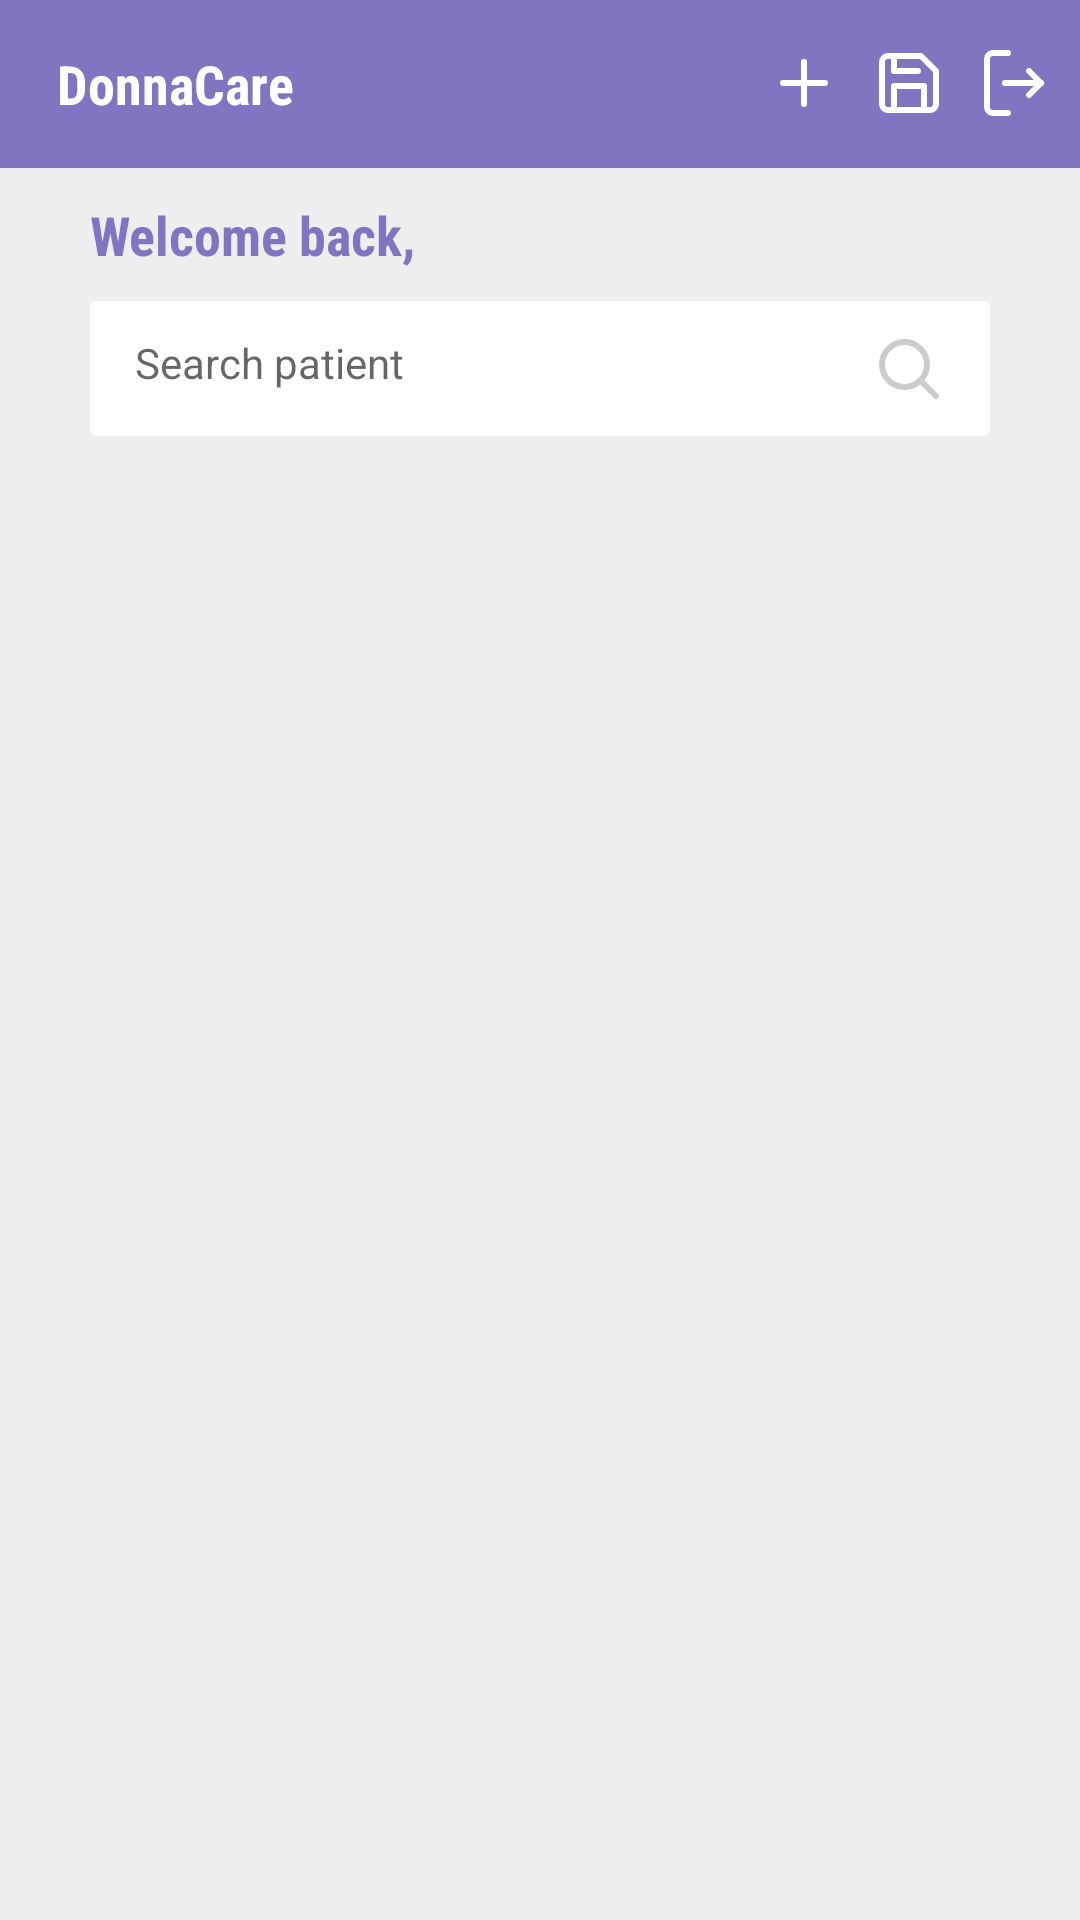

Layout XML and referenced resources for this Android screen:
<!-- AndroidManifest.xml: application theme AppTheme -->
<!-- res/layout/activity_main.xml -->
<LinearLayout xmlns:android="http://schemas.android.com/apk/res/android"
    android:layout_width="match_parent"
    android:layout_height="match_parent"
    xmlns:tools="http://schemas.android.com/tools"
    xmlns:app="http://schemas.android.com/apk/res-auto"
    android:background="@color/whiteGrey"
    android:orientation="vertical">


        
        <include
            android:layout_alignParentTop="true"
            android:layout_width="match_parent"
            android:layout_height="wrap_content"
            android:id="@+id/toolbar"
            android:visibility="visible"
            layout="@layout/toolbar"  />


    <TextView
        android:id="@+id/doctorName"
        android:layout_width="wrap_content"
        android:layout_height="wrap_content"
        android:layout_marginLeft="30dp"
        android:fontFamily="sans-serif-condensed"
        android:layout_marginTop="10dp"
        android:textStyle="bold"
        android:textColor="@color/purple"
        android:textSize="18sp"
        android:text="Welcome back, "/>

    <EditText
        android:id="@+id/searchPatients"
        android:layout_width="match_parent"
        android:layout_height="45dp"
        android:layout_marginTop="10dp"
        android:layout_marginLeft="30dp"
        android:layout_marginRight="30dp"
        android:background="@drawable/background_edit_text"
        android:layout_gravity="center"
        android:hint="Search patient"
        android:drawableEnd="@drawable/ic_search"
        android:paddingRight="20dp"
        android:textSize="14sp"
        android:padding="15dp"/>

    <ScrollView
        android:layout_width="match_parent"
        android:layout_height="wrap_content"
        android:layout_marginTop="10dp"
        android:fillViewport="true">


        <LinearLayout
            android:layout_width="wrap_content"
            android:layout_height="wrap_content">

            <android.support.v7.widget.RecyclerView
                android:id="@+id/patientsRecyclerView"
                android:layout_width="wrap_content"
                android:layout_height="wrap_content">

            </android.support.v7.widget.RecyclerView>

        </LinearLayout>



    </ScrollView>





</LinearLayout>
<!-- res/layout/toolbar.xml (included above) -->
<?xml version="1.0" encoding="utf-8"?>
<android.support.v7.widget.Toolbar xmlns:android="http://schemas.android.com/apk/res/android"
    xmlns:app="http://schemas.android.com/apk/res-auto"
    android:layout_width="match_parent"
    android:layout_height="wrap_content"
    android:background="@color/purple"
    android:fitsSystemWindows="true"
    app:title=""
    app:titleTextColor="@color/primaryTextColor">

    <RelativeLayout
        android:layout_width="wrap_content"
        android:layout_height="match_parent"
        android:gravity="center_vertical"
        android:orientation="horizontal">

        <TextView
            android:layout_width="wrap_content"
            android:layout_height="wrap_content"
            android:text="DonnaCare"
            android:layout_centerVertical="true"
            android:fontFamily="sans-serif-condensed"
            android:textStyle="bold"
            android:padding="3dp"
            android:textColor="@color/white"
            android:textSize="18sp"
            />

        <ImageView
            android:id="@+id/addPatient"
            android:layout_width="wrap_content"
            android:layout_height="wrap_content"
            android:src="@drawable/ic_plus"
            android:layout_alignParentRight="true"
            android:layout_centerVertical="true"
            android:layout_marginRight="80dp"
            android:visibility="visible"/>

        <ImageView
            android:id="@+id/exportData"
            android:layout_width="wrap_content"
            android:layout_height="wrap_content"
            android:src="@drawable/ic_f_save"
            android:layout_alignParentRight="true"
            android:layout_centerVertical="true"
            android:layout_marginRight="45dp"
            android:visibility="visible"/>

        <ImageView
            android:id="@+id/logoutUser"
            android:layout_width="wrap_content"
            android:layout_height="wrap_content"
            android:src="@drawable/ic_log_out"
            android:layout_alignParentRight="true"
            android:layout_centerVertical="true"
            android:layout_marginRight="10dp"
            android:visibility="visible"/>

    </RelativeLayout>

</android.support.v7.widget.Toolbar>
<!-- resources referenced by this layout -->
<resources>
  <color name="primaryTextColor">#212121</color>
  <color name="purple">#8075C0</color>
  <color name="white">#FFFFFF</color>
  <color name="whiteGrey">#EEEEEE</color>
  <!-- drawable background_edit_text (drawable) -->
  <?xml version="1.0" encoding="utf-8"?>
  <shape xmlns:android="http://schemas.android.com/apk/res/android"
      android:shape="rectangle">
      <solid android:color="@color/white" />
  
      <padding
          android:bottom="0dp"
          android:left="5dp"
          android:right="5dp"
          android:top="0dp" />
      <corners android:radius="2dp" />
  
  </shape>
  <!-- drawable ic_log_out (drawable) -->
  <vector xmlns:android="http://schemas.android.com/apk/res/android"
          android:width="24dp"
          android:height="24dp"
          android:viewportWidth="24.0"
          android:viewportHeight="24.0">
      <path
          android:pathData="M10,22H5a2,2 0,0 1,-2 -2V4a2,2 0,0 1,2 -2h5"
          android:strokeLineCap="round"
          android:strokeColor="#fff"
          android:fillColor="#00000000"
          android:strokeWidth="2"
          android:strokeLineJoin="round"/>
      <path
          android:pathData="M17,16l4,-4l-4,-4"
          android:strokeLineCap="round"
          android:strokeColor="#fff"
          android:fillColor="#00000000"
          android:strokeWidth="2"
          android:strokeLineJoin="round"/>
      <path
          android:pathData="M21,12L9,12"
          android:strokeLineCap="round"
          android:strokeColor="#fff"
          android:fillColor="#00000000"
          android:strokeWidth="2"
          android:strokeLineJoin="round"/>
  </vector>
  <!-- drawable ic_plus (drawable) -->
  <vector xmlns:android="http://schemas.android.com/apk/res/android"
          android:width="24dp"
          android:height="24dp"
          android:viewportWidth="24.0"
          android:viewportHeight="24.0">
      <path
          android:pathData="M12,5L12,19"
          android:strokeLineCap="round"
          android:strokeColor="#fff"
          android:fillColor="#00000000"
          android:strokeWidth="2"
          android:strokeLineJoin="round"/>
      <path
          android:pathData="M5,12L19,12"
          android:strokeLineCap="round"
          android:strokeColor="#fff"
          android:fillColor="#00000000"
          android:strokeWidth="2"
          android:strokeLineJoin="round"/>
  </vector>
  <!-- drawable ic_search (drawable) -->
  <vector xmlns:android="http://schemas.android.com/apk/res/android"
          android:width="24dp"
          android:height="24dp"
          android:viewportWidth="24.0"
          android:viewportHeight="24.0">
      <path
          android:pathData="M10.5,10.5m-7.5,0a7.5,7.5 0,1 1,15 0a7.5,7.5 0,1 1,-15 0"
          android:strokeLineCap="round"
          android:strokeColor="#ccc"
          android:fillColor="#00000000"
          android:strokeWidth="2"
          android:strokeLineJoin="round"/>
      <path
          android:pathData="M21,21L15.8,15.8"
          android:strokeLineCap="round"
          android:strokeColor="#ccc"
          android:fillColor="#00000000"
          android:strokeWidth="2"
          android:strokeLineJoin="round"/>
  </vector>
  <style name="AppTheme" parent="AppTheme.Base" />
  <style name="AppTheme.Base" parent="Theme.AppCompat.Light.NoActionBar">
          <item name="colorPrimary">@color/purple</item>
          <item name="colorPrimaryDark">@color/lightPurple</item>
          <item name="colorAccent">@color/colorAccent</item>
      </style>
  <color name="lightPurple">#8E87EA</color>
  <color name="colorAccent">#03A9F4</color>
</resources>
